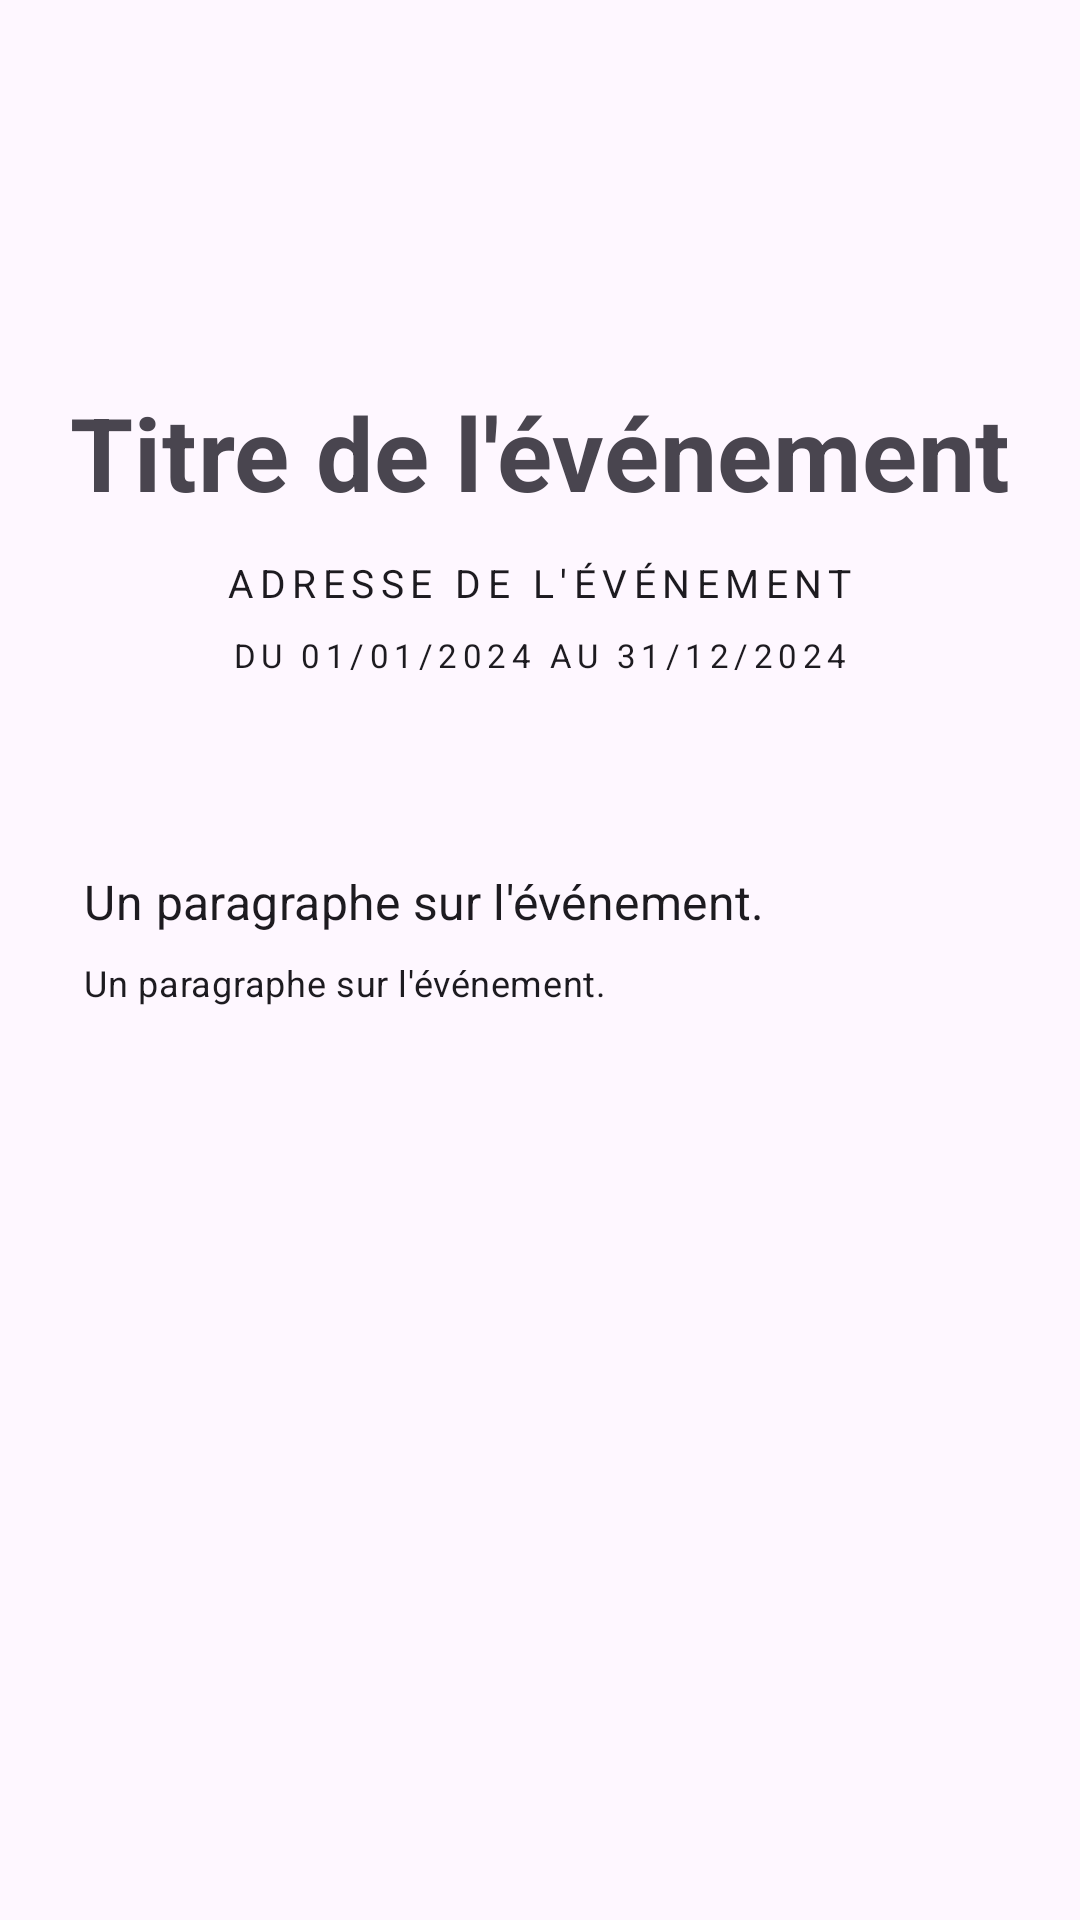

This screen was rendered from an Android layout file. Write that file and the resources it references.
<!-- AndroidManifest.xml: application theme Theme.AtdApp -->
<!-- res/layout/activity_details.xml -->
<?xml version="1.0" encoding="utf-8"?>
<androidx.constraintlayout.widget.ConstraintLayout xmlns:android="http://schemas.android.com/apk/res/android"
    xmlns:app="http://schemas.android.com/apk/res-auto"
    xmlns:tools="http://schemas.android.com/tools"
    android:id="@+id/main"
    android:layout_width="match_parent"
    android:layout_height="match_parent"
    tools:context=".ActivityDetails">

    <TextView
        android:id="@+id/title"
        android:layout_width="wrap_content"
        android:layout_height="wrap_content"
        android:text="Titre de l'événement"
        android:textStyle="bold"
        app:layout_constraintTop_toTopOf="parent"
        app:layout_constraintStart_toStartOf="parent"
        app:layout_constraintEnd_toEndOf="parent"
        android:padding="8dp"
        android:layout_marginTop="120dp"
        android:textAppearance="@style/TextAppearance.MaterialComponents.Headline4" />


    <TextView
        android:id="@+id/address"
        android:layout_width="wrap_content"
        android:layout_height="wrap_content"
        android:text="Adresse de l'événement"
        android:textSize="13sp"
        app:layout_constraintTop_toBottomOf="@+id/title"
        app:layout_constraintStart_toStartOf="parent"
        app:layout_constraintEnd_toEndOf="parent"
        android:padding="4dp"
        android:textAppearance="@style/TextAppearance.MaterialComponents.Overline" />


    <TextView
        android:id="@+id/dateRange"
        android:layout_width="wrap_content"
        android:layout_height="wrap_content"
        android:text="Du 01/01/2024 au 31/12/2024"
        android:textSize="11sp"
        app:layout_constraintTop_toBottomOf="@+id/address"
        app:layout_constraintStart_toStartOf="parent"
        app:layout_constraintEnd_toEndOf="parent"
        android:padding="4dp"
        android:textAppearance="@style/TextAppearance.MaterialComponents.Overline" />

    <FrameLayout
        android:id="@+id/bodyContainer"
        android:layout_width="match_parent"
        android:layout_height="0dp"
        android:padding="24dp"
        app:layout_constraintTop_toBottomOf="@+id/dateRange">

        <androidx.constraintlayout.widget.ConstraintLayout
            android:id="@+id/body"
            android:layout_width="match_parent"
            android:layout_height="match_parent"
            app:layout_constraintTop_toTopOf="parent"
            app:layout_constraintStart_toStartOf="parent"
            app:layout_constraintEnd_toEndOf="parent">

            <TextView
                android:id="@+id/paragraphTitle"
                android:layout_width="wrap_content"
                android:layout_height="wrap_content"
                android:text="Un paragraphe sur l'événement."
                app:layout_constraintStart_toStartOf="parent"
                app:layout_constraintTop_toTopOf="parent"
                android:padding="4dp"
                android:layout_marginTop="32dp"
                android:textAppearance="@style/TextAppearance.MaterialComponents.Subtitle1"/>

            <TextView
                android:id="@+id/paragraph"
                android:layout_width="wrap_content"
                android:layout_height="wrap_content"
                android:text="Un paragraphe sur l'événement."
                app:layout_constraintTop_toBottomOf="@+id/paragraphTitle"
                app:layout_constraintStart_toStartOf="parent"
                android:padding="4dp"
                android:textSize="12sp"
                android:textAppearance="@style/TextAppearance.MaterialComponents.Body2" />

            <ListView
                android:id="@+id/activityList"
                android:layout_width="match_parent"
                android:layout_height="wrap_content"
                android:divider="@android:color/transparent"
                app:layout_constraintTop_toBottomOf="@+id/paragraph"
                app:layout_constraintStart_toStartOf="parent"
                android:dividerHeight="0dp"
                android:padding="0dp"
                android:scrollbars="none" />

        </androidx.constraintlayout.widget.ConstraintLayout>

    </FrameLayout>

</androidx.constraintlayout.widget.ConstraintLayout>
<!-- resources referenced by this layout -->
<resources>
  <style name="Theme.AtdApp" parent="Base.Theme.AtdApp" />
  <style name="Base.Theme.AtdApp" parent="Theme.Material3.DayNight.NoActionBar">
          
          
      </style>
</resources>
